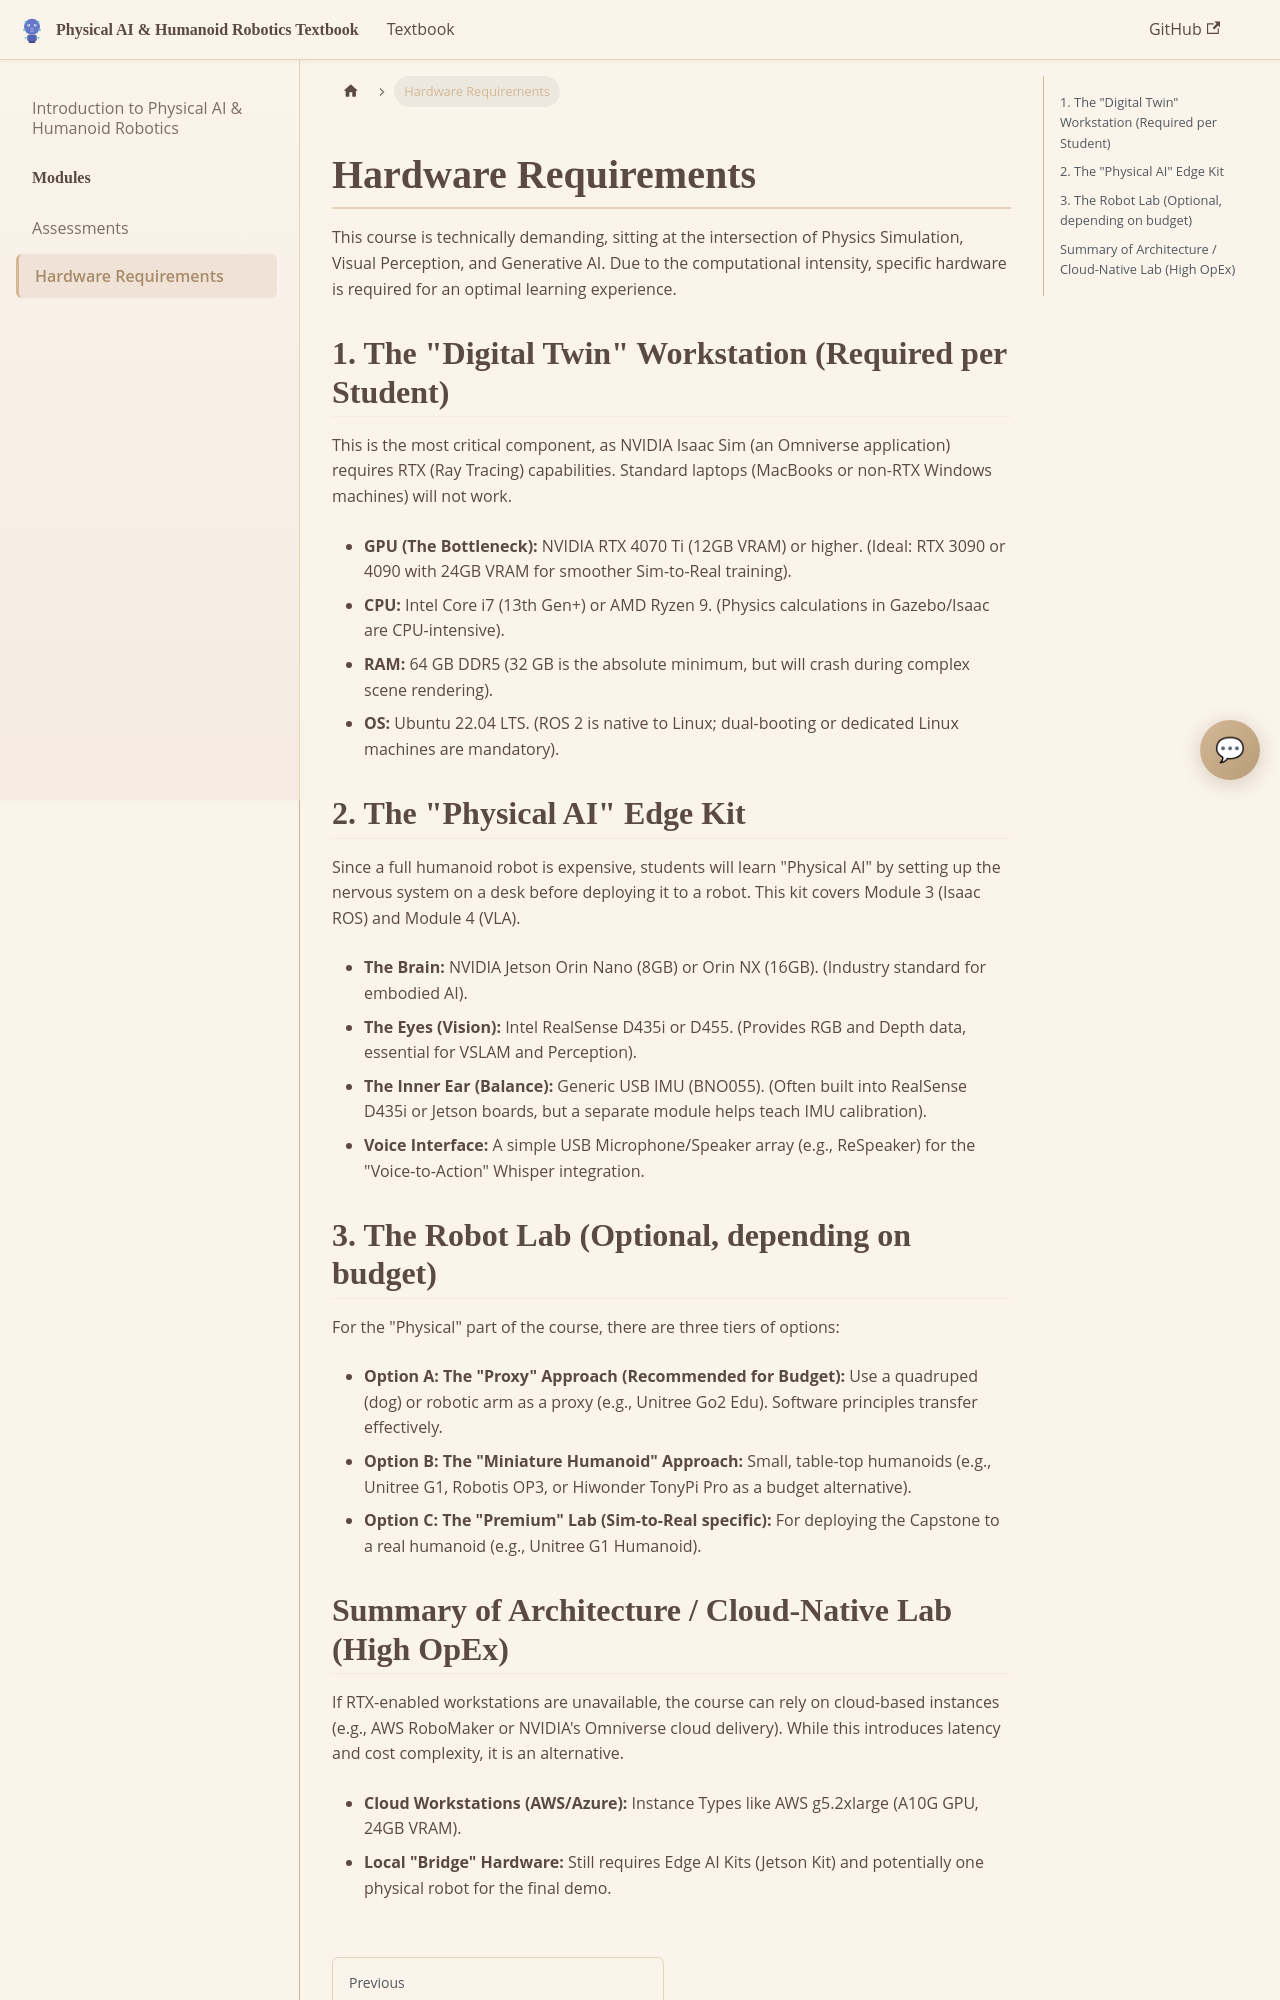

repository: KhizraImran/giaic-hackathon · page: docs/hardware_requirements/index.html · generator: docusaurus

# Hardware Requirements

This course is technically demanding, sitting at the intersection of Physics Simulation, Visual Perception, and Generative AI. Due to the computational intensity, specific hardware is required for an optimal learning experience.

## 1. The "Digital Twin" Workstation (Required per Student)

This is the most critical component, as NVIDIA Isaac Sim (an Omniverse application) requires RTX (Ray Tracing) capabilities. Standard laptops (MacBooks or non-RTX Windows machines) will not work.

*   **GPU (The Bottleneck):** NVIDIA RTX 4070 Ti (12GB VRAM) or higher. (Ideal: RTX 3090 or 4090 with 24GB VRAM for smoother Sim-to-Real training).
*   **CPU:** Intel Core i7 (13th Gen+) or AMD Ryzen 9. (Physics calculations in Gazebo/Isaac are CPU-intensive).
*   **RAM:** 64 GB DDR5 (32 GB is the absolute minimum, but will crash during complex scene rendering).
*   **OS:** Ubuntu 22.04 LTS. (ROS 2 is native to Linux; dual-booting or dedicated Linux machines are mandatory).

## 2. The "Physical AI" Edge Kit

Since a full humanoid robot is expensive, students will learn "Physical AI" by setting up the nervous system on a desk before deploying it to a robot. This kit covers Module 3 (Isaac ROS) and Module 4 (VLA).

*   **The Brain:** NVIDIA Jetson Orin Nano (8GB) or Orin NX (16GB). (Industry standard for embodied AI).
*   **The Eyes (Vision):** Intel RealSense D435i or D455. (Provides RGB and Depth data, essential for VSLAM and Perception).
*   **The Inner Ear (Balance):** Generic USB IMU (BNO055). (Often built into RealSense D435i or Jetson boards, but a separate module helps teach IMU calibration).
*   **Voice Interface:** A simple USB Microphone/Speaker array (e.g., ReSpeaker) for the "Voice-to-Action" Whisper integration.
